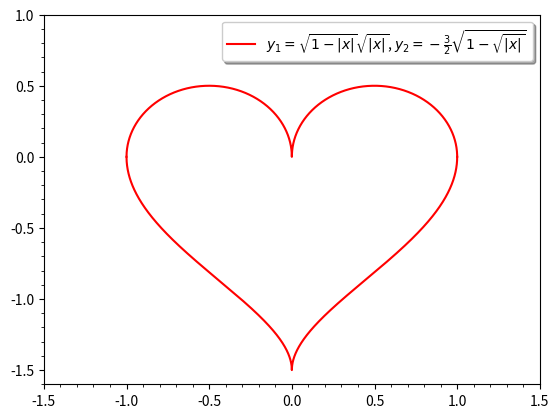

Here is the Python script that generated this plot:
import matplotlib as mpl
import matplotlib.pyplot as plt
import numpy as np

label_for_legend = (
    r'$y_1 = \sqrt{1 - |x|} \sqrt{|x|}$, '
    r'$y_2 = -\frac{3}{2} \sqrt{1 - \sqrt{|x|}}$'
)

x = np.linspace(-1, 1, 10001)
y1 = np.sqrt(1 - np.abs(x)) * np.sqrt(np.abs(x))
y2 = (-3 / 2) * np.sqrt(1 - np.sqrt((np.abs(x))))

plt.plot(x, y1, 'r', label=label_for_legend)
plt.plot(x, y2, 'r')
plt.legend(shadow=True)

# Set wider x-limit and y-limit.
plt.xlim([-1.5, 1.5])
plt.ylim([-1.6, 1.0])

ax = plt.gca()

# Set major and minor tick loations on the axes.
ax.xaxis.set_major_locator(mpl.ticker.MultipleLocator(0.5))
ax.xaxis.set_minor_locator(mpl.ticker.MultipleLocator(0.1))
ax.yaxis.set_major_locator(mpl.ticker.MultipleLocator(0.5))
ax.yaxis.set_minor_locator(mpl.ticker.MultipleLocator(0.1))

plt.savefig('out.png', dpi=300, bbox_inches='tight')
